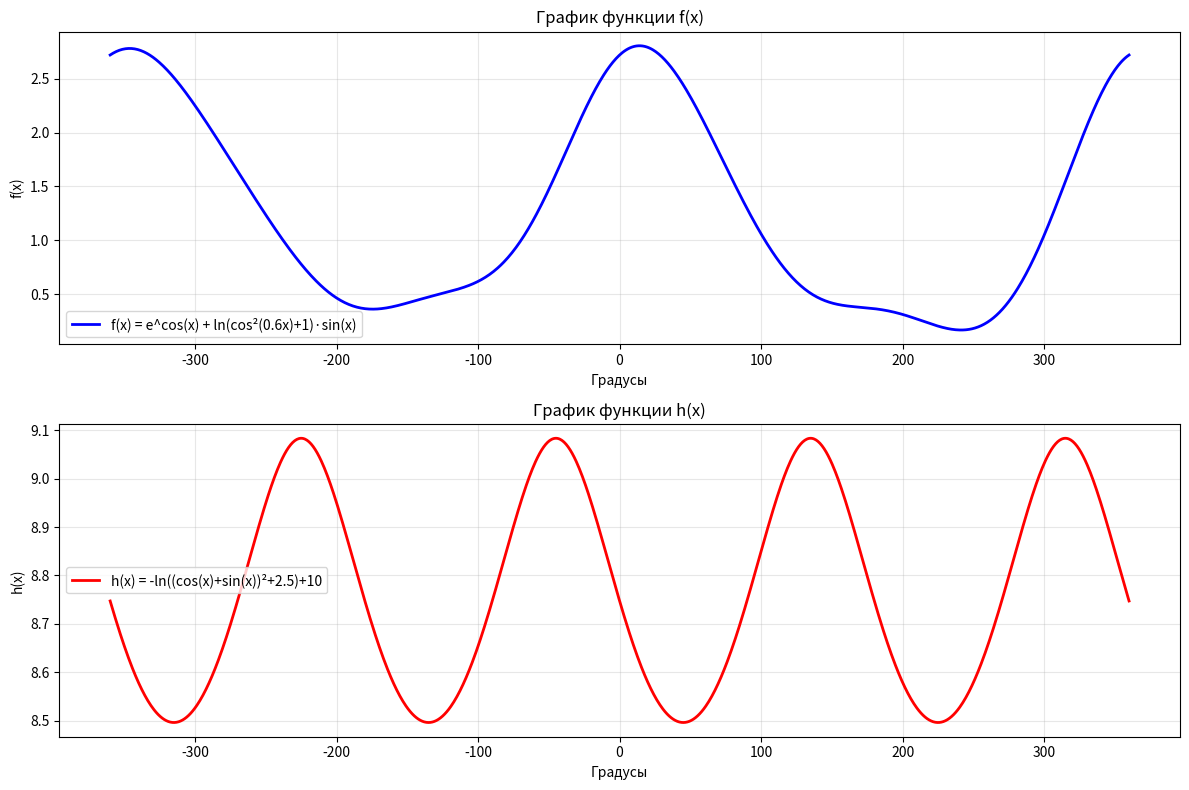

Write the Python code that produced this figure.
import numpy as np
import matplotlib.pyplot as plt
import math

x_degrees = np.linspace(-360, 360, 1000)
x_radians = np.radians(x_degrees)

f_x = np.exp(np.cos(x_radians)) + np.log(np.cos(0.6*x_radians)**2 + 1) * np.sin(x_radians)
h_x = -np.log((np.cos(x_radians) + np.sin(x_radians))**2 + 2.5) + 10

plt.figure(figsize=(12, 8))

plt.subplot(2, 1, 1)
plt.plot(x_degrees, f_x, 'b-', linewidth=2, label='f(x) = e^cos(x) + ln(cos²(0.6x)+1)·sin(x)')
plt.xlabel('Градусы')
plt.ylabel('f(x)')
plt.title('График функции f(x)')
plt.grid(True, alpha=0.3)
plt.legend()

plt.subplot(2, 1, 2)
plt.plot(x_degrees, h_x, 'r-', linewidth=2, label='h(x) = -ln((cos(x)+sin(x))²+2.5)+10')
plt.xlabel('Градусы')
plt.ylabel('h(x)')
plt.title('График функции h(x)')
plt.grid(True, alpha=0.3)
plt.legend()

plt.tight_layout()
plt.show()
